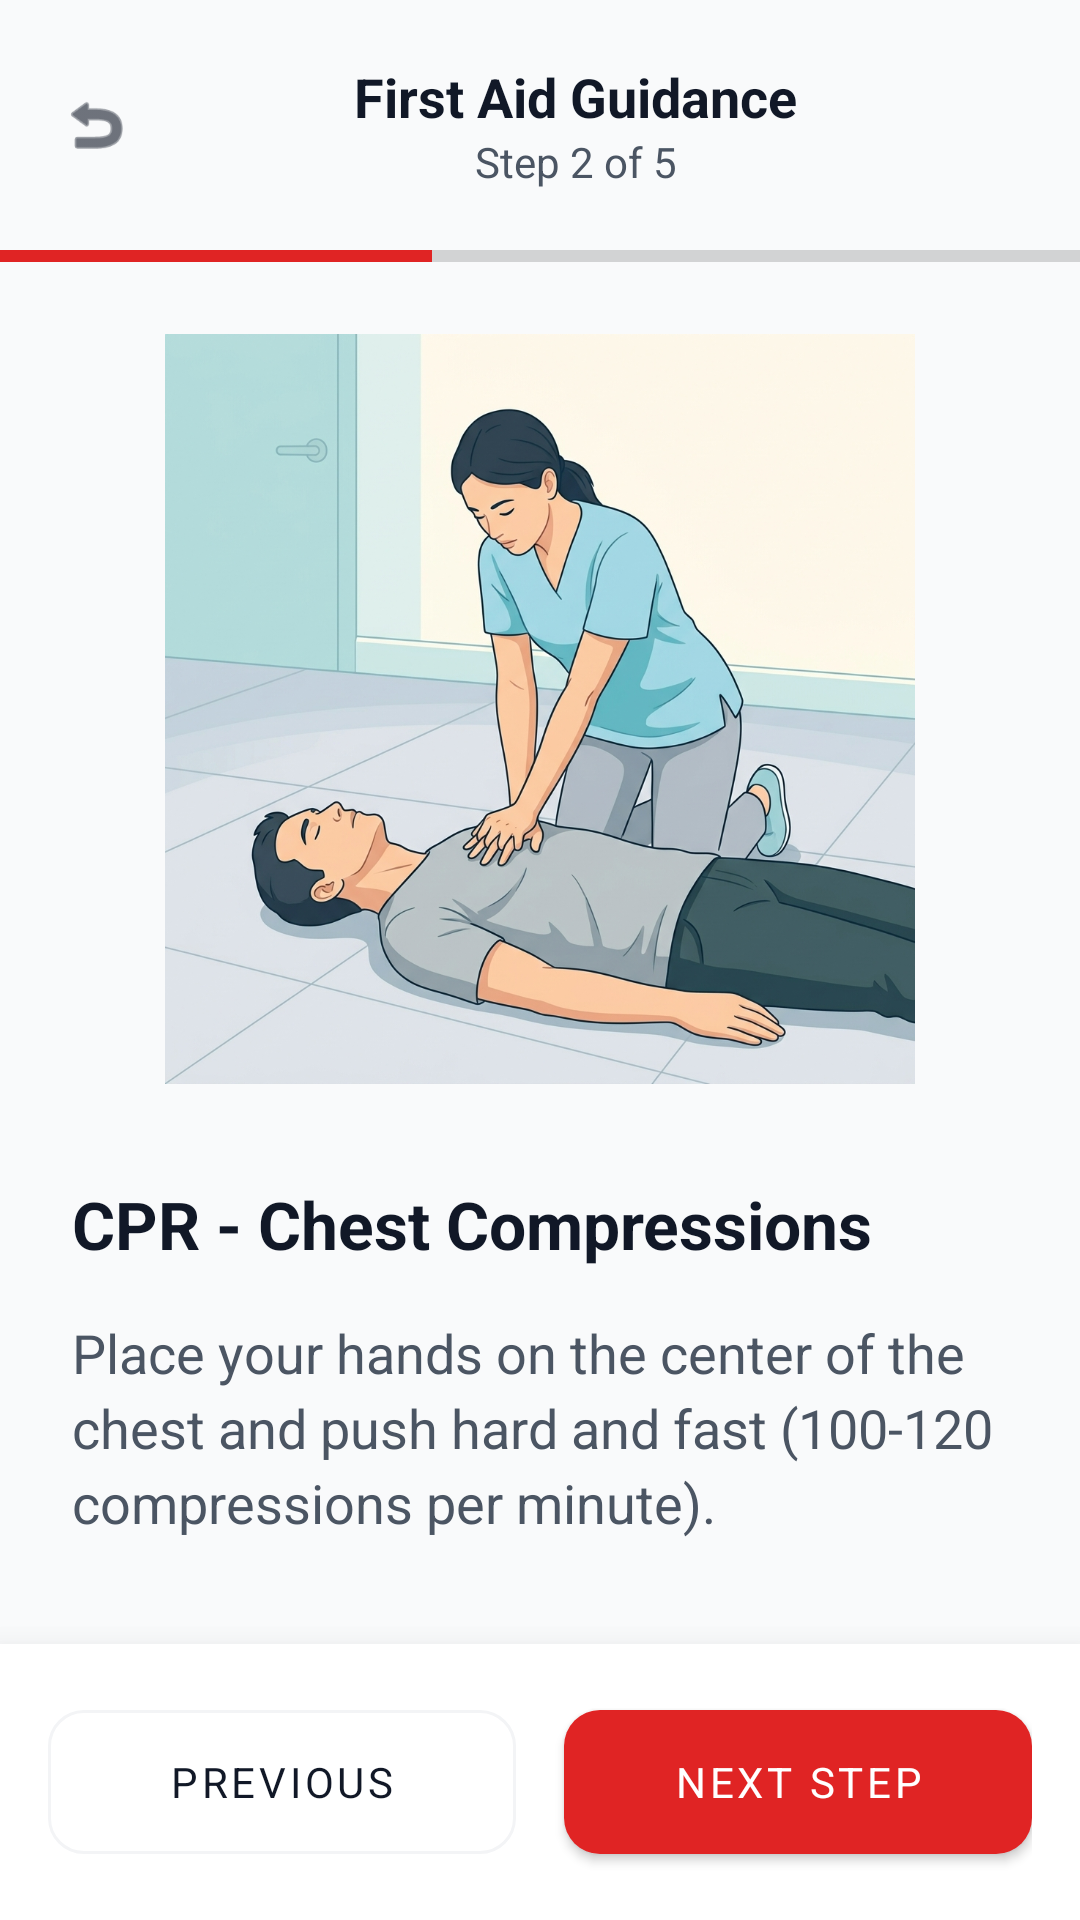

Write the Android layout XML for this screen, with the resource values it uses.
<!-- AndroidManifest.xml: application theme Theme.MediRoute -->
<!-- res/layout/activity_first_aid.xml -->
<?xml version="1.0" encoding="utf-8"?>
<androidx.constraintlayout.widget.ConstraintLayout
    xmlns:android="http://schemas.android.com/apk/res/android"
    xmlns:app="http://schemas.android.com/apk/res-auto"
    android:layout_width="match_parent"
    android:layout_height="match_parent"
    android:background="@color/background">

    
    <LinearLayout
        android:id="@+id/llTopBar"
        android:layout_width="match_parent"
        android:layout_height="wrap_content"
        android:orientation="horizontal"
        android:gravity="center_vertical"
        android:padding="20dp"
        app:layout_constraintTop_toTopOf="parent">

        <ImageView
            android:id="@+id/ivBack"
            android:layout_width="24dp"
            android:layout_height="24dp"
            android:src="@android:drawable/ic_menu_revert"
            android:tint="@color/black" />

        <LinearLayout
            android:layout_width="0dp"
            android:layout_height="wrap_content"
            android:layout_weight="1"
            android:orientation="vertical"
            android:gravity="center">
            <TextView
                android:layout_width="wrap_content"
                android:layout_height="wrap_content"
                android:text="First Aid Guidance"
                android:textColor="@color/black"
                android:textSize="18sp"
                android:textStyle="bold" />
            <TextView
                android:layout_width="wrap_content"
                android:layout_height="wrap_content"
                android:text="Step 2 of 5"
                android:textColor="@color/dark_gray"
                android:textSize="14sp" />
        </LinearLayout>
    </LinearLayout>

    <ProgressBar
        android:id="@+id/progressBar"
        style="?android:attr/progressBarStyleHorizontal"
        android:layout_width="match_parent"
        android:layout_height="4dp"
        android:progress="40"
        android:progressTint="@color/emergency_red"
        android:backgroundTint="@color/light_gray"
        app:layout_constraintTop_toBottomOf="@id/llTopBar" />

    <ScrollView
        android:layout_width="match_parent"
        android:layout_height="0dp"
        app:layout_constraintTop_toBottomOf="@id/progressBar"
        app:layout_constraintBottom_toTopOf="@id/bottomContainer"
        android:clipToPadding="false"
        android:paddingBottom="80dp">

        <LinearLayout
            android:layout_width="match_parent"
            android:layout_height="wrap_content"
            android:orientation="vertical"
            android:padding="24dp">

            <ImageView
                android:layout_width="match_parent"
                android:layout_height="250dp"
                android:src="@drawable/cpr_illustration"
                android:scaleType="centerInside"
                android:layout_marginBottom="32dp" />

            <TextView
                android:layout_width="wrap_content"
                android:layout_height="wrap_content"
                android:text="CPR - Chest Compressions"
                android:textSize="22sp"
                android:textStyle="bold"
                android:textColor="@color/black"
                android:layout_marginBottom="16dp" />

            <TextView
                android:layout_width="match_parent"
                android:layout_height="wrap_content"
                android:text="Place your hands on the center of the chest and push hard and fast (100-120 compressions per minute)."
                android:textSize="18sp"
                android:textColor="@color/dark_gray"
                android:lineSpacingExtra="4dp" />

        </LinearLayout>
    </ScrollView>

    <LinearLayout
        android:id="@+id/bottomContainer"
        android:layout_width="match_parent"
        android:layout_height="wrap_content"
        android:orientation="horizontal"
        android:padding="16dp"
        android:background="@color/white"
        android:elevation="16dp"
        app:layout_constraintBottom_toBottomOf="parent">

        <com.google.android.material.button.MaterialButton
            android:id="@+id/btnPrevious"
            style="@style/Widget.MaterialComponents.Button.OutlinedButton"
            android:layout_width="0dp"
            android:layout_height="60dp"
            android:layout_weight="1"
            android:text="Previous"
            android:textColor="@color/black"
            app:strokeColor="@color/light_gray"
            app:cornerRadius="12dp"
            android:layout_marginEnd="8dp" />

        <com.google.android.material.button.MaterialButton
            android:id="@+id/btnNextStep"
            android:layout_width="0dp"
            android:layout_height="60dp"
            android:layout_weight="1"
            android:text="Next Step"
            app:backgroundTint="@color/emergency_red"
            app:cornerRadius="12dp"
            android:layout_marginStart="8dp" />
    </LinearLayout>

</androidx.constraintlayout.widget.ConstraintLayout>
<!-- resources referenced by this layout -->
<resources>
  <color name="background">#F9FAFB</color>
  <color name="black">#111827</color>
  <color name="dark_gray">#4B5563</color>
  <color name="emergency_red">#E02424</color>
  <color name="light_gray">#F3F4F6</color>
  <color name="white">#FFFFFF</color>
  <!-- drawable cpr_illustration: png bitmap (drawable, 444116 bytes) -->
  <style name="Theme.MediRoute" parent="Theme.MaterialComponents.Light.NoActionBar">
          
          <item name="colorPrimary">@color/primary</item>
          <item name="colorPrimaryVariant">@color/primaryVariant</item>
          <item name="colorOnPrimary">@color/onPrimary</item>
  
          
          <item name="colorSecondary">@color/secondary</item>
          <item name="colorSecondaryVariant">@color/secondaryVariant</item>
          <item name="colorOnSecondary">@color/onSecondary</item>
  
          
          <item name="android:statusBarColor">@color/primaryVariant</item>
          <item name="android:windowBackground">@color/background</item>
          <item name="android:fontFamily">sans-serif</item>
      </style>
  <color name="primary">#1A56DB</color>
  <color name="primaryVariant">#1E429F</color>
  <color name="onPrimary">#FFFFFF</color>
  <color name="secondary">#16BDCA</color>
  <color name="secondaryVariant">#037A8B</color>
  <color name="onSecondary">#FFFFFF</color>
</resources>
